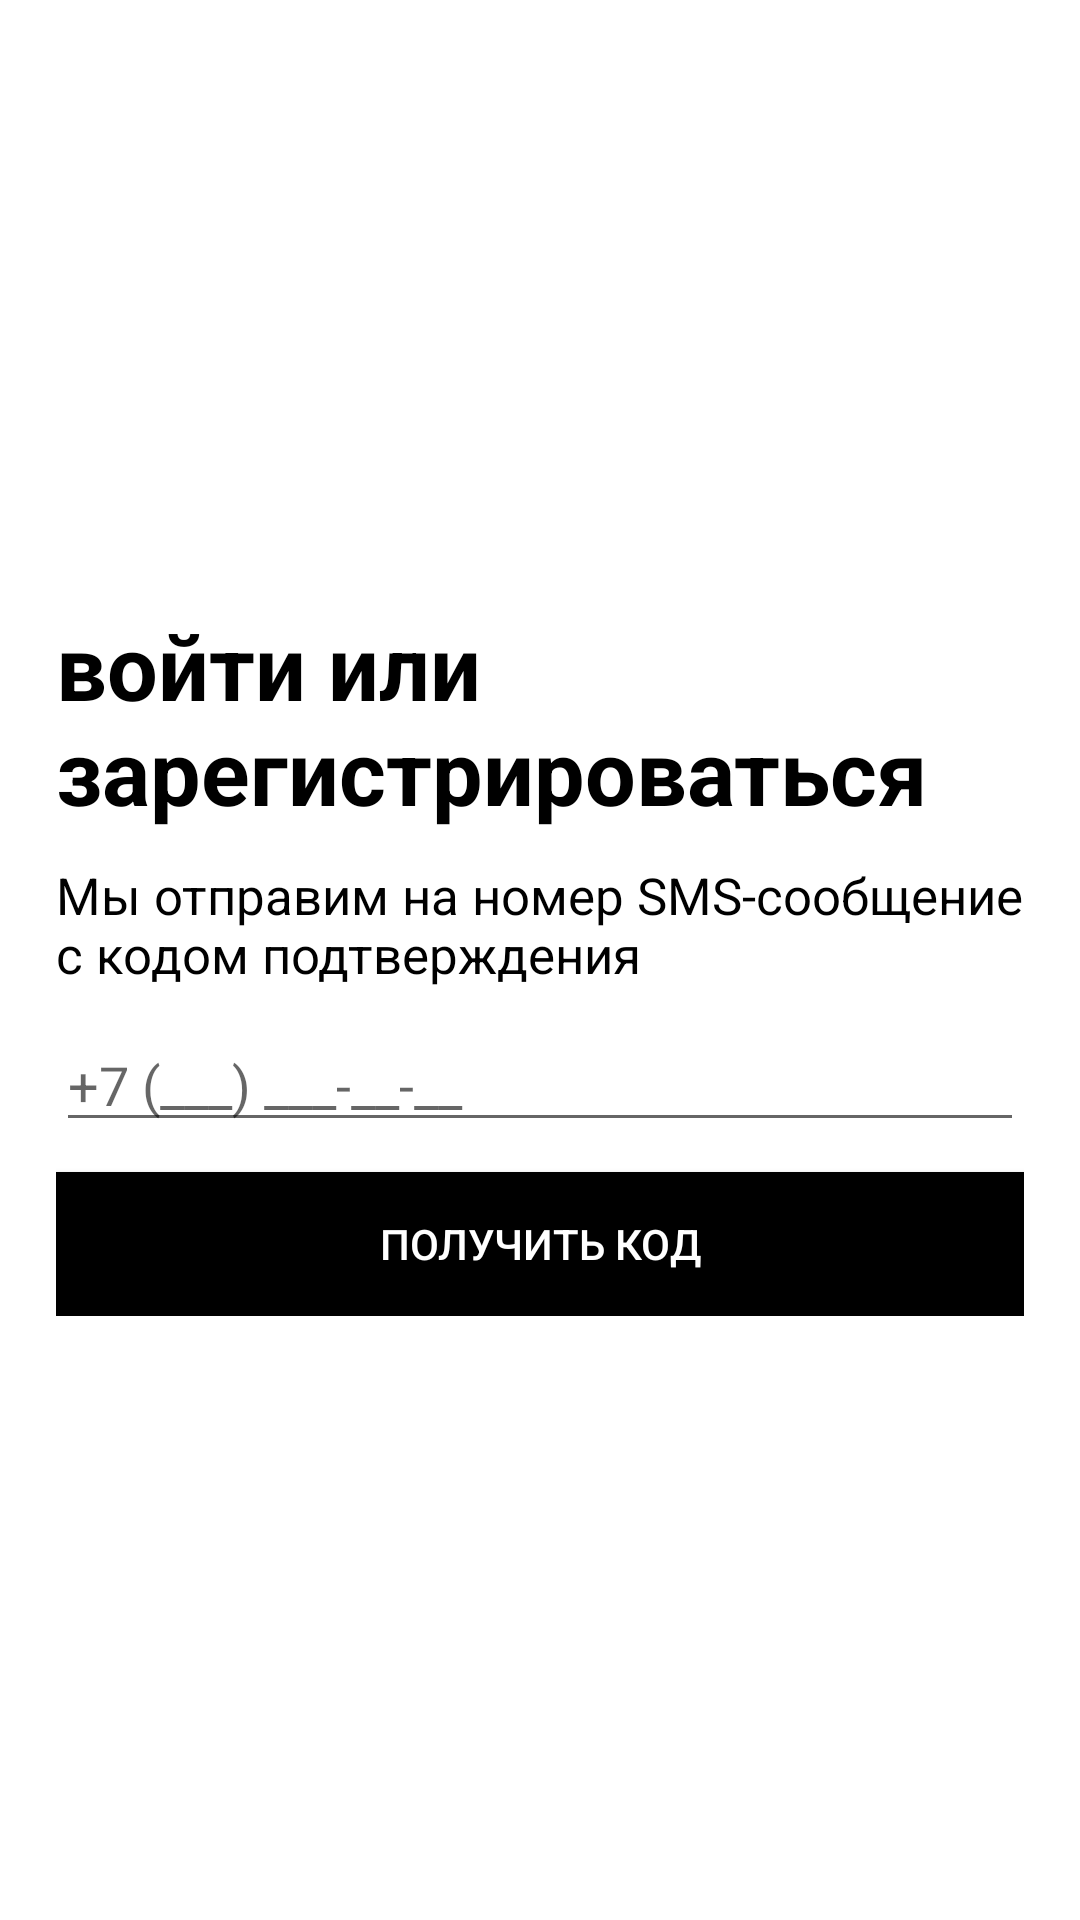

Android layout source for this screen:
<!-- AndroidManifest.xml: application theme Theme.DevLab1 -->
<!-- res/layout/fragment_first.xml -->
<?xml version="1.0" encoding="utf-8"?>
<androidx.constraintlayout.widget.ConstraintLayout xmlns:android="http://schemas.android.com/apk/res/android"
    xmlns:app="http://schemas.android.com/apk/res-auto"
    xmlns:tools="http://schemas.android.com/tools"
    android:id="@+id/frameLayout"
    android:layout_width="match_parent"
    android:layout_height="match_parent"
    android:paddingStart="10dp"
    android:paddingEnd="10dp"
    android:background="@color/white"
    tools:context=".FirstFragment">

    <ImageView
        android:layout_width="24dp"
        android:layout_height="24dp"
        android:src="@drawable/ic_close"
        app:layout_constraintEnd_toEndOf="parent"
        app:layout_constraintTop_toTopOf="parent"
        android:layout_marginTop="10dp"/>

    <LinearLayout
        android:id="@+id/linearLayout"
        android:layout_width="wrap_content"
        android:layout_height="wrap_content"
        android:orientation="vertical"
        app:layout_constraintBottom_toBottomOf="parent"
        app:layout_constraintEnd_toEndOf="parent"
        app:layout_constraintStart_toStartOf="parent"
        app:layout_constraintTop_toTopOf="parent">

        <TextView
            android:id="@+id/textView2"
            android:layout_width="match_parent"
            android:layout_height="wrap_content"
            android:textColor="@color/black"
            android:textSize="30sp"
            android:textStyle="bold"
            android:text="@string/sign_in_title" />

        <TextView
            android:layout_width="match_parent"
            android:layout_height="wrap_content"
            android:layout_marginTop="10dp"
            android:textColor="@color/black"
            android:textSize="17sp"
            android:text="@string/sms_with_code" />

        <EditText
            android:layout_width="match_parent"
            android:layout_height="wrap_content"
            android:layout_marginTop="10dp"
            android:hint="@string/phone_hint"
            android:inputType="phone" />

        <Button
            android:layout_width="match_parent"
            android:layout_height="wrap_content"
            android:text="@string/get_code_btn"
            android:layout_marginTop="10dp"
            android:textColor="@color/white"
            android:background="@color/black"
            android:theme="@style/Button.Black" />
    </LinearLayout>

    <TextView
        android:id="@+id/linkTV"
        android:layout_width="wrap_content"
        android:layout_height="wrap_content"
        app:layout_constraintBottom_toBottomOf="parent"
        app:layout_constraintEnd_toEndOf="parent"
        app:layout_constraintStart_toStartOf="parent"
        android:layout_marginBottom="20dp"
        tools:text="При входе вы соглашаетесь с условиями" />
</androidx.constraintlayout.widget.ConstraintLayout>
<!-- resources referenced by this layout -->
<resources>
  <color name="black">#FF000000</color>
  <color name="white">#FFFFFFFF</color>
  <string name="get_code_btn">Получить код</string>
  <string name="phone_hint">+7 (___) ___-__-__</string>
  <string name="sign_in_title">войти или\nзарегистрироваться</string>
  <string name="sms_with_code">Мы отправим на номер SMS-сообщение\nс кодом подтверждения</string>
  <style name="Button.Black" parent="ThemeOverlay.AppCompat">
          <item name="colorPrimary">@color/black</item>
      </style>
  <style name="Theme.DevLab1" parent="Theme.AppCompat.DayNight.NoActionBar">
          
          <item name="colorPrimary">@color/purple_500</item>
          <item name="colorPrimaryVariant">@color/purple_700</item>
          <item name="colorOnPrimary">@color/white</item>
          <item name="colorAccent">@color/sec_colorSecondary</item>
          
          <item name="colorSecondary">@color/teal_200</item>
          <item name="colorSecondaryVariant">@color/teal_700</item>
          <item name="colorOnSecondary">@color/black</item>
          
          <item name="android:statusBarColor" tools:targetApi="l">?attr/colorPrimaryVariant</item>
          
      </style>
  <color name="purple_500">#FF6200EE</color>
  <color name="purple_700">#FF3700B3</color>
  <color name="sec_colorSecondary">#17A4F5</color>
  <color name="teal_200">#FF03DAC5</color>
  <color name="teal_700">#FF018786</color>
</resources>
